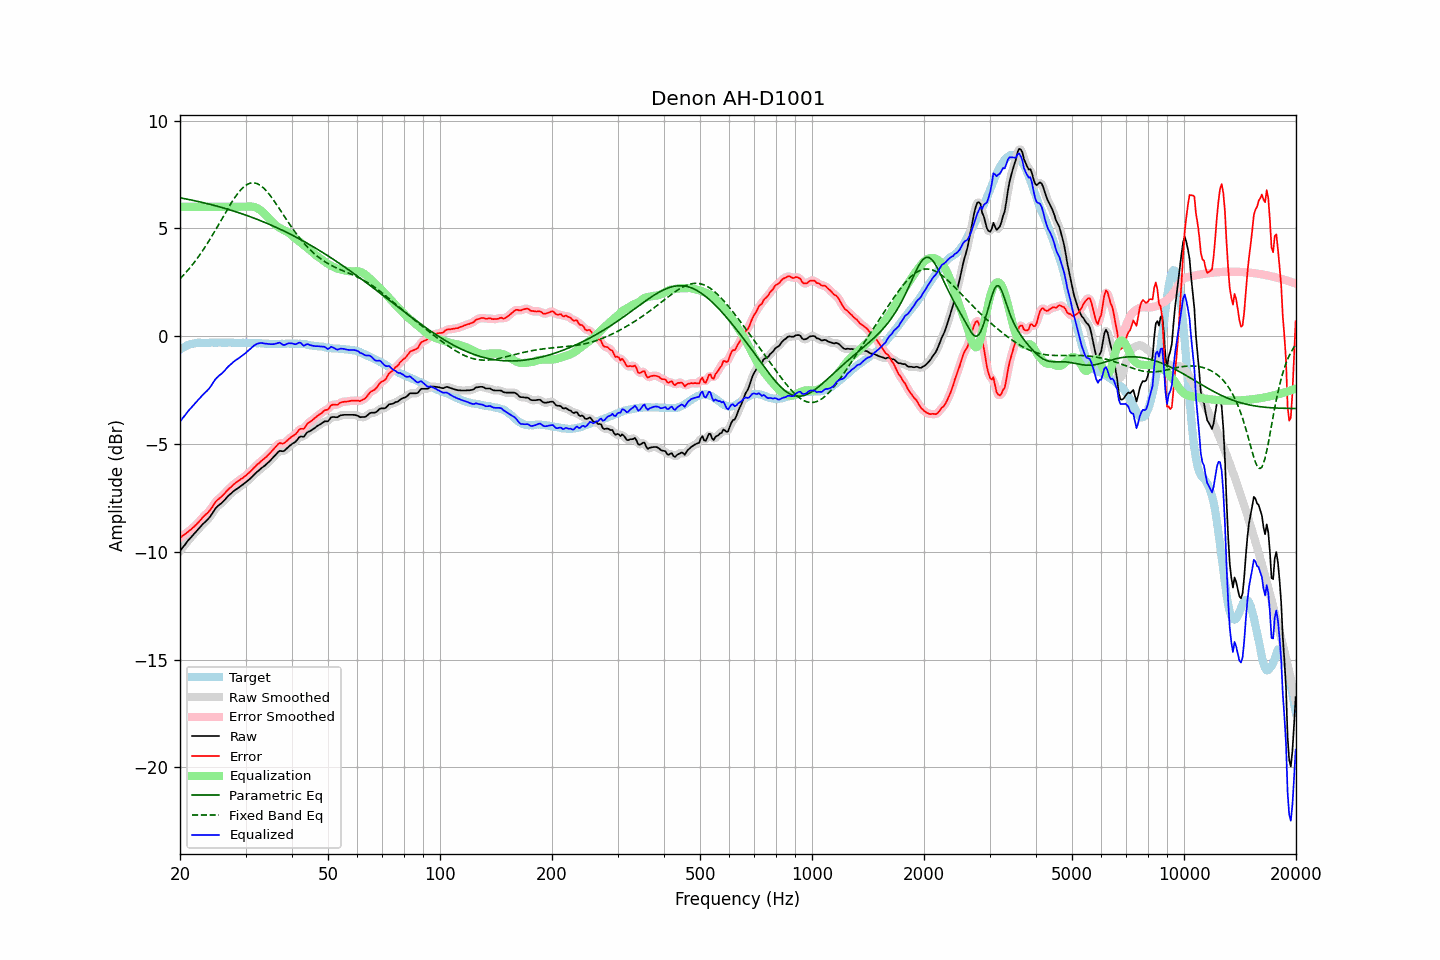

Values plotted in this chart, from the file beside it:
frequency, raw, error, smoothed, error_smoothed, equalization, parametric_eq, fixed_band_eq, equalized_raw, equalized_smoothed, target
20.00, -9.97, -9.35, -9.97, -9.35, 6.00, 6.42, 2.66, -3.97, -3.97, -0.63
20.20, -9.87, -9.30, -9.87, -9.30, 6.00, 6.40, 2.74, -3.87, -3.87, -0.58
20.40, -9.77, -9.25, -9.77, -9.24, 6.00, 6.39, 2.82, -3.77, -3.77, -0.53
20.61, -9.68, -9.19, -9.68, -9.19, 6.00, 6.37, 2.90, -3.68, -3.68, -0.50
20.81, -9.58, -9.13, -9.58, -9.13, 6.00, 6.36, 2.98, -3.58, -3.58, -0.45
21.02, -9.48, -9.07, -9.49, -9.08, 6.00, 6.34, 3.07, -3.48, -3.49, -0.41
21.23, -9.40, -9.01, -9.40, -9.02, 6.00, 6.33, 3.15, -3.40, -3.40, -0.39
21.44, -9.32, -8.95, -9.32, -8.95, 6.00, 6.31, 3.25, -3.32, -3.32, -0.37
21.66, -9.23, -8.89, -9.24, -8.89, 6.00, 6.30, 3.34, -3.23, -3.24, -0.35
21.87, -9.15, -8.81, -9.15, -8.82, 6.00, 6.28, 3.43, -3.15, -3.15, -0.34
22.09, -9.07, -8.75, -9.07, -8.75, 6.00, 6.27, 3.53, -3.07, -3.07, -0.32
22.31, -8.98, -8.67, -8.99, -8.67, 6.00, 6.25, 3.63, -2.98, -2.99, -0.31
22.54, -8.90, -8.59, -8.90, -8.59, 6.00, 6.23, 3.74, -2.90, -2.90, -0.31
22.76, -8.82, -8.51, -8.82, -8.51, 6.00, 6.21, 3.84, -2.82, -2.82, -0.31
22.99, -8.73, -8.41, -8.74, -8.42, 6.00, 6.20, 3.95, -2.73, -2.74, -0.32
23.22, -8.66, -8.34, -8.66, -8.34, 6.00, 6.18, 4.07, -2.66, -2.66, -0.32
23.45, -8.59, -8.27, -8.59, -8.27, 6.00, 6.16, 4.18, -2.59, -2.59, -0.32
23.69, -8.52, -8.21, -8.52, -8.21, 6.00, 6.14, 4.30, -2.52, -2.52, -0.31
23.92, -8.44, -8.13, -8.44, -8.13, 6.00, 6.13, 4.41, -2.44, -2.44, -0.31
24.16, -8.34, -8.04, -8.34, -8.04, 6.00, 6.11, 4.54, -2.34, -2.34, -0.30
24.40, -8.23, -7.94, -8.23, -7.93, 6.00, 6.09, 4.66, -2.23, -2.23, -0.29
24.65, -8.11, -7.81, -8.11, -7.81, 6.00, 6.07, 4.78, -2.11, -2.11, -0.30
24.89, -8.00, -7.70, -8.01, -7.71, 6.00, 6.05, 4.91, -2.00, -2.01, -0.30
25.14, -7.92, -7.62, -7.92, -7.62, 6.00, 6.03, 5.04, -1.92, -1.92, -0.30
25.39, -7.85, -7.56, -7.85, -7.55, 6.00, 6.01, 5.17, -1.85, -1.85, -0.29
25.65, -7.79, -7.50, -7.79, -7.49, 6.00, 5.99, 5.30, -1.79, -1.79, -0.29
25.91, -7.73, -7.43, -7.73, -7.43, 6.00, 5.97, 5.43, -1.73, -1.73, -0.30
26.16, -7.66, -7.36, -7.66, -7.35, 6.00, 5.95, 5.56, -1.66, -1.66, -0.31
26.43, -7.58, -7.28, -7.58, -7.27, 6.00, 5.92, 5.69, -1.58, -1.58, -0.31
26.69, -7.49, -7.19, -7.49, -7.19, 6.00, 5.90, 5.82, -1.49, -1.49, -0.31
26.96, -7.41, -7.12, -7.42, -7.12, 6.00, 5.88, 5.94, -1.41, -1.42, -0.30
27.23, -7.34, -7.04, -7.34, -7.04, 6.00, 5.86, 6.07, -1.34, -1.34, -0.30
27.50, -7.28, -6.98, -7.28, -6.98, 6.00, 5.83, 6.19, -1.28, -1.28, -0.30
27.77, -7.21, -6.90, -7.21, -6.91, 6.00, 5.81, 6.30, -1.21, -1.21, -0.31
28.05, -7.15, -6.84, -7.15, -6.84, 6.00, 5.79, 6.42, -1.15, -1.15, -0.31
28.33, -7.10, -6.78, -7.10, -6.78, 6.00, 5.76, 6.52, -1.10, -1.10, -0.32
28.62, -7.05, -6.73, -7.05, -6.73, 6.00, 5.74, 6.62, -1.05, -1.05, -0.32
28.90, -7.00, -6.69, -7.00, -6.68, 6.00, 5.71, 6.71, -1.00, -1.00, -0.31
29.19, -6.94, -6.62, -6.95, -6.63, 6.00, 5.69, 6.80, -0.94, -0.95, -0.32
29.48, -6.89, -6.59, -6.89, -6.58, 6.00, 5.66, 6.87, -0.89, -0.89, -0.30
29.78, -6.83, -6.52, -6.83, -6.52, 6.00, 5.64, 6.94, -0.83, -0.83, -0.32
30.08, -6.77, -6.47, -6.77, -6.46, 6.00, 5.61, 7.00, -0.77, -0.77, -0.31
30.38, -6.71, -6.40, -6.71, -6.40, 6.01, 5.58, 7.04, -0.70, -0.71, -0.32
30.68, -6.65, -6.33, -6.65, -6.33, 6.01, 5.56, 7.08, -0.64, -0.64, -0.32
30.99, -6.58, -6.26, -6.58, -6.26, 6.01, 5.53, 7.10, -0.57, -0.57, -0.32
31.30, -6.51, -6.19, -6.51, -6.19, 6.01, 5.50, 7.11, -0.51, -0.50, -0.32
31.61, -6.43, -6.11, -6.43, -6.11, 5.99, 5.47, 7.11, -0.44, -0.44, -0.32
31.93, -6.36, -6.04, -6.36, -6.04, 5.97, 5.45, 7.09, -0.39, -0.40, -0.32
32.24, -6.29, -5.96, -6.29, -5.97, 5.94, 5.42, 7.07, -0.36, -0.36, -0.33
32.57, -6.23, -5.91, -6.23, -5.90, 5.89, 5.39, 7.03, -0.34, -0.33, -0.33
32.89, -6.16, -5.83, -6.16, -5.83, 5.84, 5.36, 6.99, -0.32, -0.32, -0.33
33.22, -6.10, -5.76, -6.11, -5.77, 5.78, 5.33, 6.93, -0.32, -0.32, -0.34
33.55, -6.05, -5.71, -6.05, -5.71, 5.72, 5.30, 6.87, -0.33, -0.33, -0.34
33.89, -5.99, -5.64, -5.99, -5.64, 5.65, 5.27, 6.79, -0.35, -0.34, -0.35
34.23, -5.92, -5.58, -5.92, -5.57, 5.57, 5.23, 6.71, -0.35, -0.35, -0.34
34.57, -5.85, -5.50, -5.85, -5.50, 5.49, 5.20, 6.62, -0.36, -0.36, -0.36
34.92, -5.78, -5.42, -5.78, -5.42, 5.41, 5.17, 6.53, -0.37, -0.37, -0.36
35.27, -5.70, -5.34, -5.70, -5.34, 5.33, 5.14, 6.43, -0.37, -0.37, -0.36
35.62, -5.62, -5.26, -5.62, -5.26, 5.25, 5.10, 6.33, -0.37, -0.37, -0.36
35.97, -5.54, -5.18, -5.54, -5.18, 5.18, 5.07, 6.22, -0.36, -0.36, -0.36
... 635 more rows
